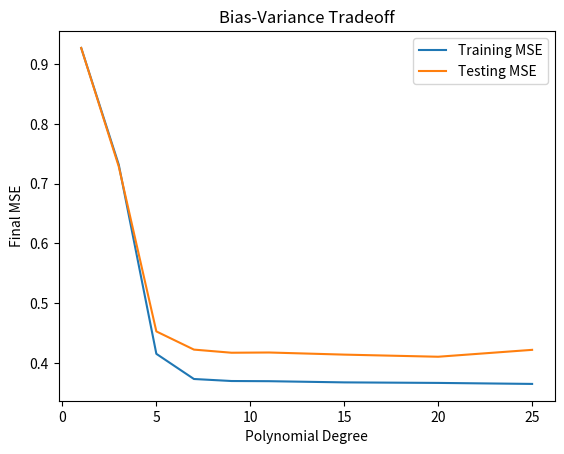

Write the Python code that produced this figure.
import os
import numpy as np
import matplotlib.pyplot as plt

np.random.seed(42)
os.makedirs("plots", exist_ok=True)

# Dataset Generation
n_samples = 700

X = np.random.uniform(-2, 2, n_samples)
epsilon = np.random.normal(0, np.sqrt(0.15), n_samples)
y = np.sin(np.pi * X) + 0.3 * (X**2) + epsilon

# Shuffle
indices = np.random.permutation(n_samples)
X = X[indices]
y = y[indices]

train_size = 490
X_train = X[:train_size]
y_train = y[:train_size]
X_test = X[train_size:]
y_test = y[train_size:]

# Helper Functions
def polynomial_features(x, degree):
    return np.vstack([x**d for d in range(degree + 1)]).T

def mse(y_true, y_pred):
    return np.mean((y_true - y_pred) ** 2)

def train_model_closed_form(X_train, y_train, X_test, y_test, degree):
    Xtr = polynomial_features(X_train, degree)
    Xte = polynomial_features(X_test, degree)

    mean = Xtr.mean(axis=0)
    std = Xtr.std(axis=0)
    std[std == 0] = 1

    Xtr = (Xtr - mean) / std
    Xte = (Xte - mean) / std

    w = np.linalg.pinv(Xtr.T @ Xtr) @ Xtr.T @ y_train

    train_mse = mse(y_train, Xtr @ w)
    test_mse = mse(y_test, Xte @ w)

    return train_mse, test_mse

# Experiment
degrees = [1, 3, 5, 7, 9, 11, 15, 20, 25]

final_train = []
final_test = []

for d in degrees:
    train_mse, test_mse = train_model_closed_form(
        X_train, y_train, X_test, y_test, d
    )

    final_train.append(train_mse)
    final_test.append(test_mse)

# Final Bias-Variance Plot
plt.figure()
plt.plot(degrees, final_train)
plt.plot(degrees, final_test)
plt.xlabel("Polynomial Degree")
plt.ylabel("Final MSE")
plt.legend(["Training MSE", "Testing MSE"])
plt.title("Bias-Variance Tradeoff")
plt.savefig("plots/q1_mse_vs_degree.png")
plt.close()
print("\nSaved all plots in 'plots/' directory.")
